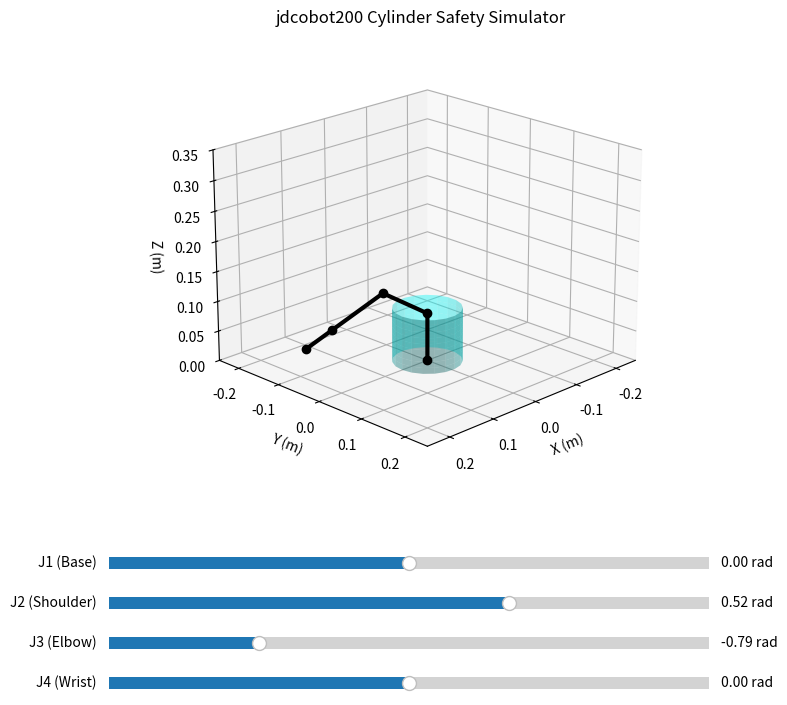

Generate this figure with matplotlib:
import numpy as np
import matplotlib.pyplot as plt
from matplotlib.widgets import Slider

# =====================================================================
# 1. 로봇 치수 및 안전 반경 설정 (단위: 미터)
# =====================================================================
L1, L2, L3, L4 = 0.080, 0.120, 0.120, 0.060

# 산업용 단순화 방식을 적용한 베이스 충돌 원통 치수
BASE_RADIUS = 0.060  # 베이스 몸체 반경 (6cm)
BASE_HEIGHT = 0.090  # 베이스 몸체 높이 (9cm)

# =====================================================================
# 2. 순방향 기구학 및 관절 위치 도출 함수
# =====================================================================
def get_joint_positions(q1, q2, q3, q4):
    """ 각 조인트의 3D 공간 좌표 (x, y, z)를 차례대로 반환 """
    # Base (J1) 위치
    p0 = np.array([0, 0, 0])
    
    # Shoulder (J2) 위치
    p1 = np.array([0, 0, L1])
    
    # 수직 단면 상의 누적 각도 계산
    ang2 = q2
    ang3 = q2 + q3
    ang4 = q2 + q3 + q4
    
    # Elbow (J3) 위치
    r2 = L2 * np.cos(ang2)
    p2 = np.array([r2 * np.cos(q1), r2 * np.sin(q1), L1 + L2 * np.sin(ang2)])
    
    # Wrist (J4) 위치
    r3 = r2 + L3 * np.cos(ang3)
    p3 = np.array([r3 * np.cos(q1), r3 * np.sin(q1), p2[2] + L3 * np.sin(ang3)])
    
    # End-Effector (손끝 팁) 위치
    r4 = r3 + L4 * np.cos(ang4)
    p4 = np.array([r4 * np.cos(q1), r4 * np.sin(q1), p3[2] + L4 * np.sin(ang4)])
    
    return p0, p1, p2, p3, p4

# =====================================================================
# 3. 가상 원통형 바디(Cylinder Mesh) 생성 함수
# =====================================================================
def generate_cylinder(radius, height, z_offset=0):
    """ 중심축이 Z축인 원기둥의 X, Y, Z 메쉬 그리드 데이터 생성 """
    z = np.linspace(0, height, 10) + z_offset
    theta = np.linspace(0, 2*np.pi, 20)
    theta_grid, z_grid = np.meshgrid(theta, z)
    x_grid = radius * np.cos(theta_grid)
    y_grid = radius * np.sin(theta_grid)
    return x_grid, y_grid, z_grid

# =====================================================================
# 4. 메인 GUI 및 시각화 빌드
# =====================================================================
fig = plt.figure(figsize=(10, 8))
ax = fig.add_subplot(111, projection='3d')
plt.subplots_adjust(bottom=0.3) # 슬라이더가 들어갈 하단 공간 확보

# 초기 각도 (라디안)
q1_init, q2_init, q3_init, q4_init = 0.0, np.deg2rad(30), np.deg2rad(-45), 0.0

# 뼈대 3D 선(Line) 객체와 원통(Surface) 객체 초기화용 변수
robot_line, = ax.plot([], [], [], 'ko-', lw=3, ms=6, zorder=5)
cylinder_surf = [None]

def update_plot(val):
    global cylinder_surf
    
    # 슬라이더로부터 현재 관절 값 읽기
    q1 = s_q1.val
    q2 = s_q2.val
    q3 = s_q3.val
    q4 = s_q4.val
    
    # 각 관절의 현재 3D 좌표 계산
    p0, p1, p2, p3, p4 = get_joint_positions(q1, q2, q3, q4)
    
    # 1) 뼈대 라인 업데이트
    xs = [p0[0], p1[0], p2[0], p3[0], p4[0]]
    ys = [p0[1], p1[1], p2[1], p3[1], p4[1]]
    zs = [p0[2], p1[2], p2[2], p3[2], p4[2]]
    robot_line.set_data(xs, ys)
    robot_line.set_3d_properties(zs)
    
    # 2) [충돌 검사 알고리즘] 손끝(p4)이 베이스 원통 범위 안에 파고들었는지 체크
    # 손끝의 평면 중심거리(R) 계산
    ee_r = np.sqrt(p4[0]**2 + p4[1]**2)
    ee_z = p4[2]
    
    # 베이스 원통 반경 안쪽에 있고, 높이도 베이스 윗면보다 아래에 있다면 충돌!
    if ee_r < BASE_RADIUS and ee_z < BASE_HEIGHT:
        body_color = 'red'  # 위험 상황 시 빨간색 원통으로 변경
        ax.set_title("⚠️ [COLLISION DETECTED] 손끝이 베이스를 치고 있습니다!", color='red', fontsize=14, weight='bold')
    else:
        body_color = 'cyan' # 안전 상황 시 푸른색 원통
        ax.set_title("jdcobot200 Cylinder Safety Simulator", color='black', fontsize=12)
        
    # 3) 가상 원통 바디 다시 그리기 (기존 원통 제거 후 갱신)
    if cylinder_surf[0] is not None:
        cylinder_surf[0].remove()
        
    cx, cy, cz = generate_cylinder(BASE_RADIUS, BASE_HEIGHT, z_offset=0)
    cylinder_surf[0] = ax.plot_surface(cx, cy, cz, color=body_color, alpha=0.4, edgecolor='none')
    
    fig.canvas.draw_idle()

# =====================================================================
# 5. 하단 인터페이스 슬라이더 배치
# =====================================================================
ax_q1 = plt.axes([0.2, 0.20, 0.6, 0.03])
ax_q2 = plt.axes([0.2, 0.15, 0.6, 0.03])
ax_q3 = plt.axes([0.2, 0.10, 0.6, 0.03])
ax_q4 = plt.axes([0.2, 0.05, 0.6, 0.03])

s_q1 = Slider(ax_q1, 'J1 (Base)', -np.pi, np.pi, valinit=q1_init, valfmt='%1.2f rad')
s_q2 = Slider(ax_q2, 'J2 (Shoulder)', -np.pi/2, np.pi/2, valinit=q2_init, valfmt='%1.2f rad')
s_q3 = Slider(ax_q3, 'J3 (Elbow)', -np.pi/2, np.pi/2, valinit=q3_init, valfmt='%1.2f rad')
s_q4 = Slider(ax_q4, 'J4 (Wrist)', -np.pi/2, np.pi/2, valinit=q4_init, valfmt='%1.2f rad')

# 슬라이더 값이 바뀔 때마다 update_plot 함수 실행 연동
s_q1.on_changed(update_plot)
s_q2.on_changed(update_plot)
s_q3.on_changed(update_plot)
s_q4.on_changed(update_plot)

# =====================================================================
# 6. 시뮬레이션 환경 초기화 및 축 레이아웃 고정
# =====================================================================
ax.set_xlabel("X (m)")
ax.set_ylabel("Y (m)")
ax.set_zlabel("Z (m)")
ax.set_xlim(-0.25, 0.25)
ax.set_ylim(-0.25, 0.25)
ax.set_zlim(0, 0.35)
ax.view_init(elev=20, azim=45)

# 첫 화면 구동
update_plot(None)
plt.show()
